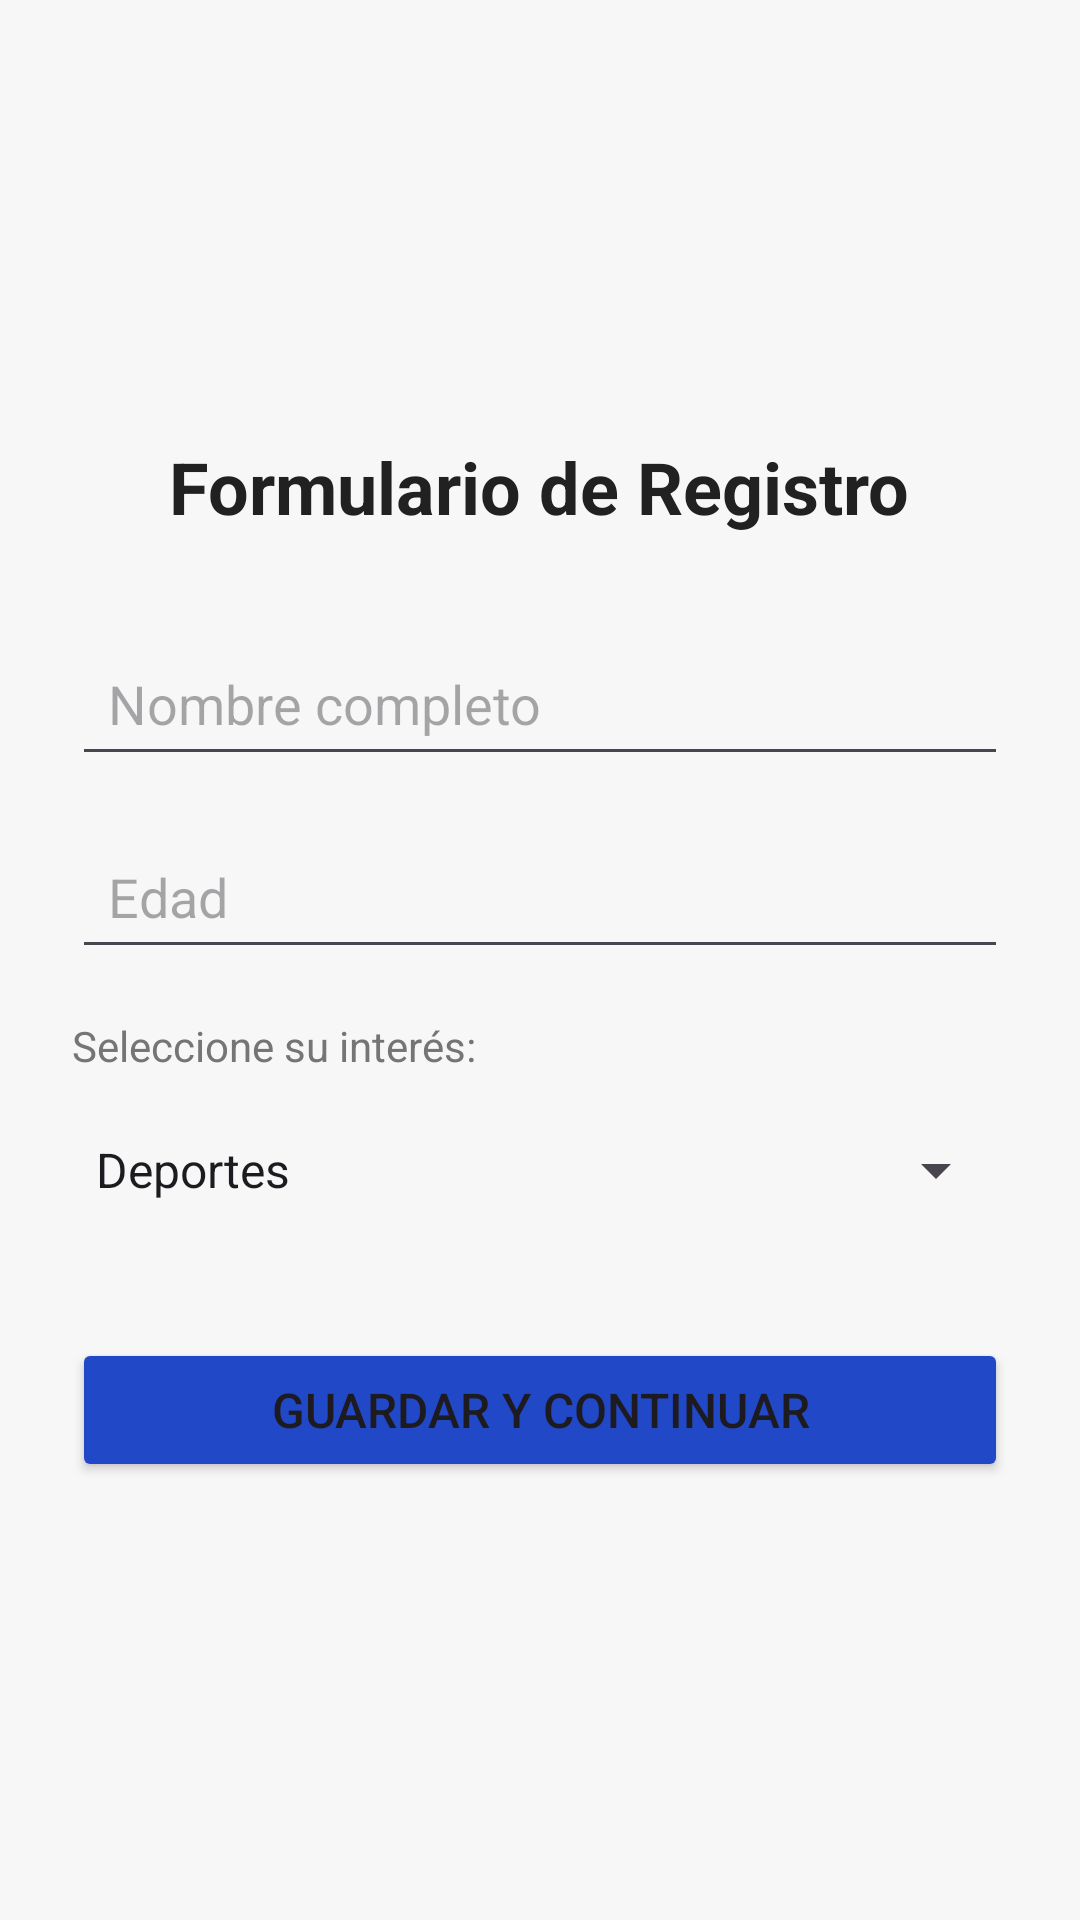

Android layout source for this screen:
<!-- AndroidManifest.xml: application theme Theme.FormularioSpinner -->
<!-- res/layout/activity_main.xml -->
<?xml version="1.0" encoding="utf-8"?>
<LinearLayout xmlns:android="http://schemas.android.com/apk/res/android"
    xmlns:tools="http://schemas.android.com/tools"
    android:layout_width="match_parent"
    android:layout_height="match_parent"
    android:orientation="vertical"
    android:padding="24dp"
    android:gravity="center_vertical"
    android:background="#F7F7F7"
    tools:context=".MainActivity">

    <TextView
        android:layout_width="wrap_content"
        android:layout_height="wrap_content"
        android:layout_gravity="center_horizontal"
        android:layout_marginBottom="32dp"
        android:text="Formulario de Registro"
        android:textColor="#212121"
        android:textSize="24sp"
        android:textStyle="bold" />

    <EditText
        android:id="@+id/etNombre"
        android:layout_width="match_parent"
        android:layout_height="wrap_content"
        android:layout_marginBottom="16dp"
        android:hint="Nombre completo"
        android:inputType="textPersonName"
        android:padding="12dp" />

    <EditText
        android:id="@+id/etEdad"
        android:layout_width="match_parent"
        android:layout_height="wrap_content"
        android:layout_marginBottom="16dp"
        android:hint="Edad"
        android:inputType="number"
        android:padding="12dp" />

    <TextView
        android:layout_width="match_parent"
        android:layout_height="wrap_content"
        android:layout_marginBottom="8dp"
        android:text="Seleccione su interés:"
        android:textColor="#757575"
        android:textSize="14sp" />

    <Spinner
        android:id="@+id/spCategorias"
        android:layout_width="match_parent"
        android:layout_height="wrap_content"
        android:layout_marginBottom="32dp"
        android:entries="@array/categorias"
        android:minHeight="48dp" />

    <Button
        android:id="@+id/btnGuardar"
        android:layout_width="match_parent"
        android:layout_height="wrap_content"
        android:padding="12dp"
        android:text="Guardar y Continuar"
        android:textSize="16sp"
        android:backgroundTint="#2148C7" />

</LinearLayout>
<!-- resources referenced by this layout -->
<resources>
  <string-array name="categorias">
          <item>Deportes</item>
          <item>Música</item>
          <item>Cine</item>
      </string-array>
  <style name="Theme.FormularioSpinner" parent="Base.Theme.FormularioSpinner" />
  <style name="Base.Theme.FormularioSpinner" parent="Theme.Material3.DayNight.NoActionBar">
          
          
      </style>
</resources>
